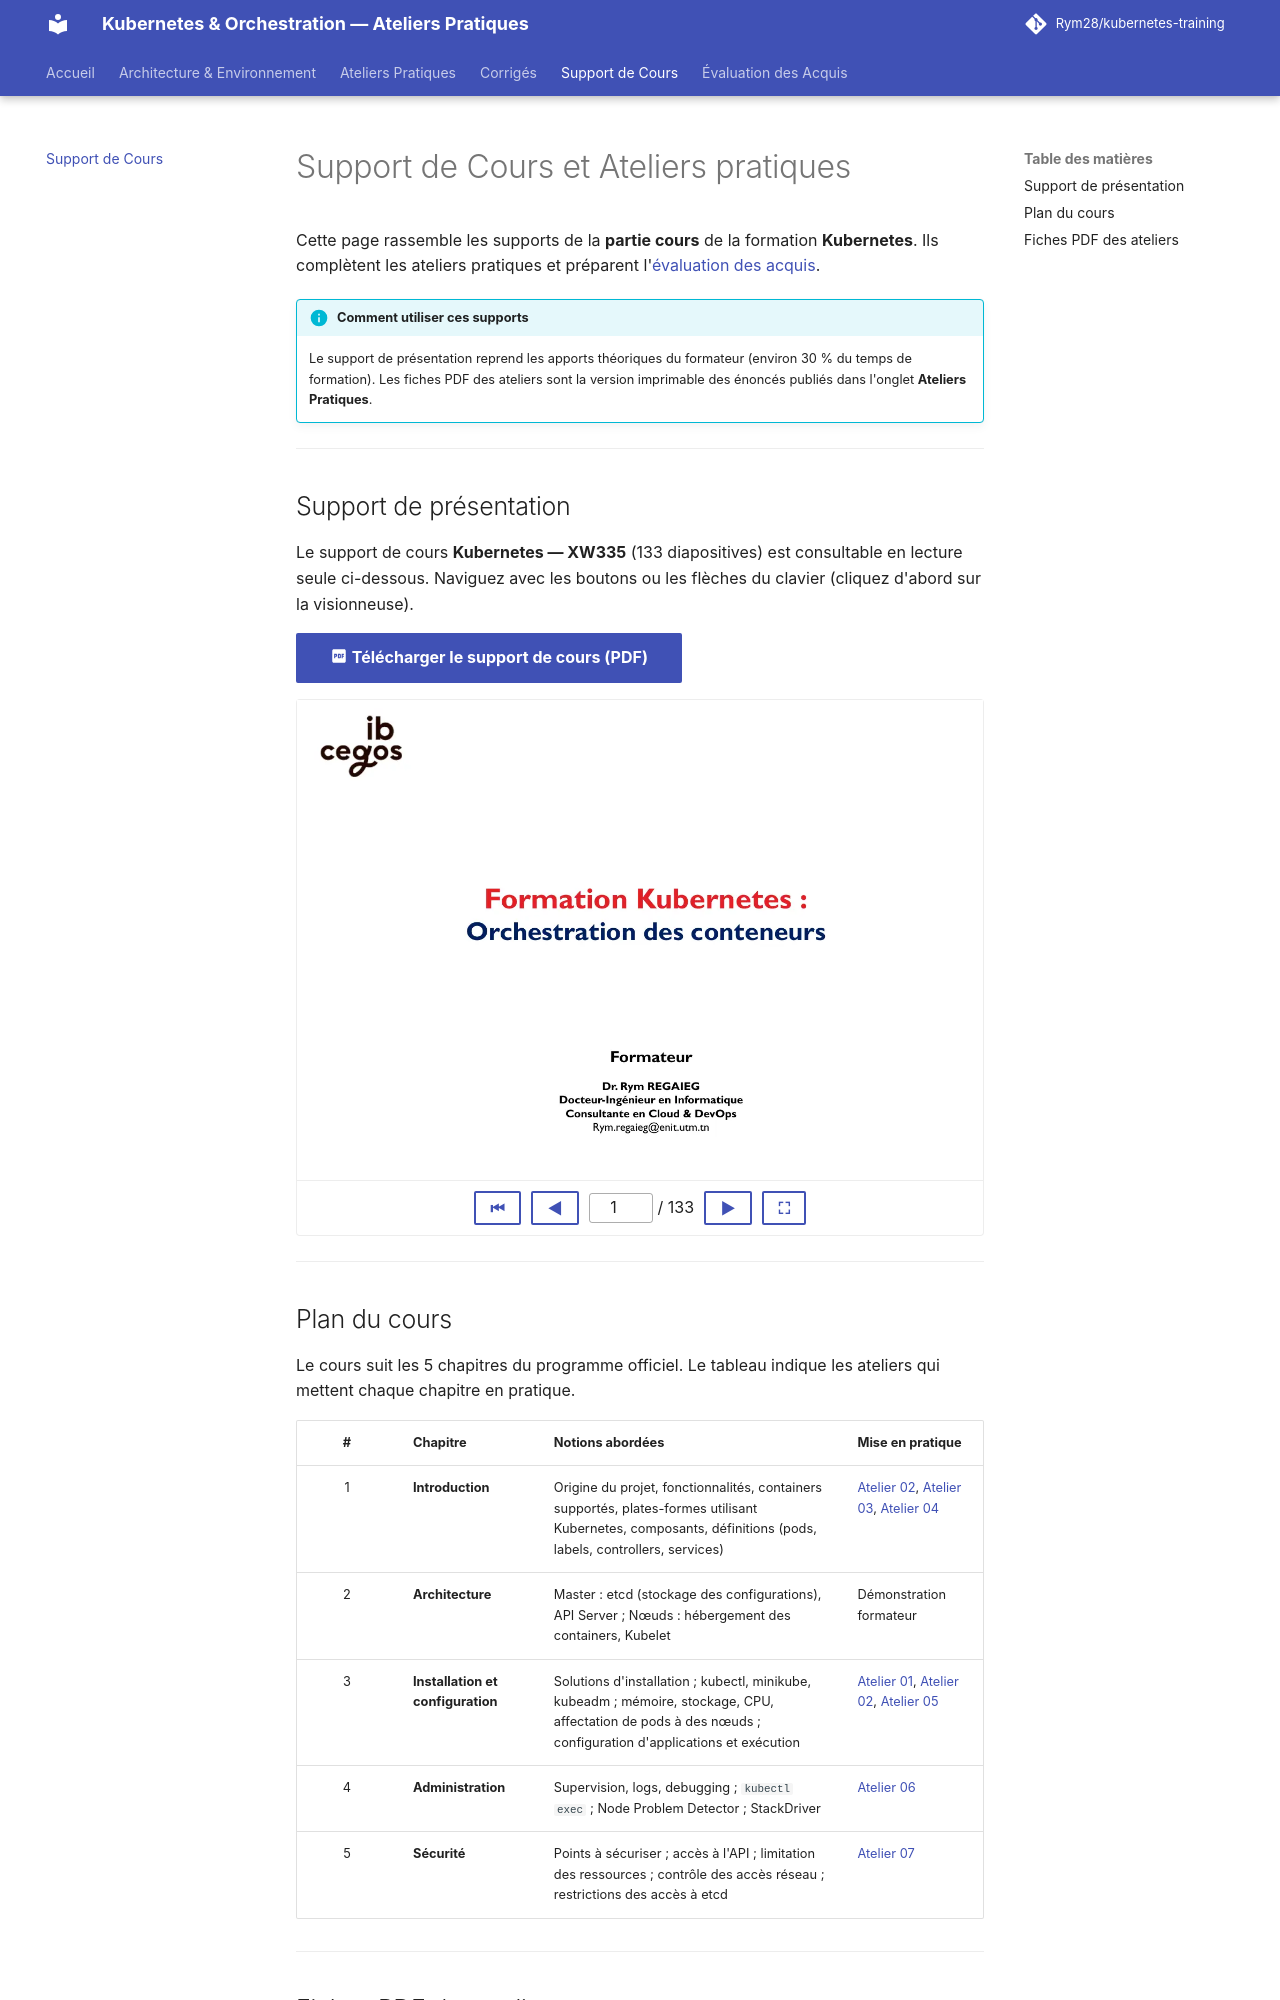

repository: Rym28/kubernetes-training · page: support-cours/index.html · generator: mkdocs

# Support de Cours et Ateliers pratiques

Cette page rassemble les supports de la **partie cours** de la formation **Kubernetes**. Ils complètent les ateliers pratiques et préparent l'[évaluation des acquis](evaluation.md).

<div class="admonition info" markdown>
<p class="admonition-title"><strong>Comment utiliser ces supports</strong></p>

Le support de présentation reprend les apports théoriques du formateur (environ 30 % du temps de formation). Les fiches PDF des ateliers sont la version imprimable des énoncés publiés dans l'onglet **Ateliers Pratiques**.

</div>

---

## Support de présentation

Le support de cours **Kubernetes — XW335** (133 diapositives) est consultable en lecture seule ci-dessous. Naviguez avec les boutons ou les flèches du clavier (cliquez d'abord sur la visionneuse).

[:material-file-pdf-box: Télécharger le support de cours (PDF)](assets/XW335_Kubernetes_Support-Cours.pdf){ .md-button .md-button--primary }
<div id="slide-viewer" class="slide-viewer" tabindex="0" data-total="133" data-base="../assets/slides/">
  <div class="sv-stage"><img class="sv-img" src="../assets/slides/slide-001.webp" alt="Diapositive 1" draggable="false"></div>
  <div class="sv-bar">
    <button type="button" class="sv-first md-button" title="Première diapositive">⏮</button>
    <button type="button" class="sv-prev md-button" title="Précédente">◀</button>
    <span class="sv-count"><input class="sv-input" type="number" min="1" value="1" aria-label="Numéro de diapositive"> / <span class="sv-total">133</span></span>
    <button type="button" class="sv-next md-button" title="Suivante">▶</button>
    <button type="button" class="sv-full md-button" title="Plein écran">⛶</button>
  </div>
</div>

---

## Plan du cours

Le cours suit les 5 chapitres du programme officiel. Le tableau indique les ateliers qui mettent chaque chapitre en pratique.

| # | Chapitre | Notions abordées | Mise en pratique |
| :---: | :--- | :--- | :--- |
| 1 | **Introduction** | Origine du projet, fonctionnalités, containers supportés, plates-formes utilisant Kubernetes, composants, définitions (pods, labels, controllers, services) | [Atelier 02](labs/02-pods-trois-briques.md), [Atelier 03](labs/03-deploiements-resilience-rollback.md), [Atelier 04](labs/04-reseau-services-dns.md) |
| 2 | **Architecture** | Master : etcd (stockage des configurations), API Server ; Nœuds : hébergement des containers, Kubelet | Démonstration formateur |
| 3 | **Installation et configuration** | Solutions d'installation ; kubectl, minikube, kubeadm ; mémoire, stockage, CPU, affectation de pods à des nœuds ; configuration d'applications et exécution | [Atelier 01](labs/01-provisionnement-cluster.md), [Atelier 02](labs/02-pods-trois-briques.md), [Atelier 05](labs/05-configuration-stockage-persistant.md) |
| 4 | **Administration** | Supervision, logs, debugging ; `kubectl exec` ; Node Problem Detector ; StackDriver | [Atelier 06](labs/06-exploitation-observabilite-debugging.md) |
| 5 | **Sécurité** | Points à sécuriser ; accès à l'API ; limitation des ressources ; contrôle des accès réseau ; restrictions des accès à etcd | [Atelier 07](labs/07-securite-quotas-isolement-reseau.md) |

---
